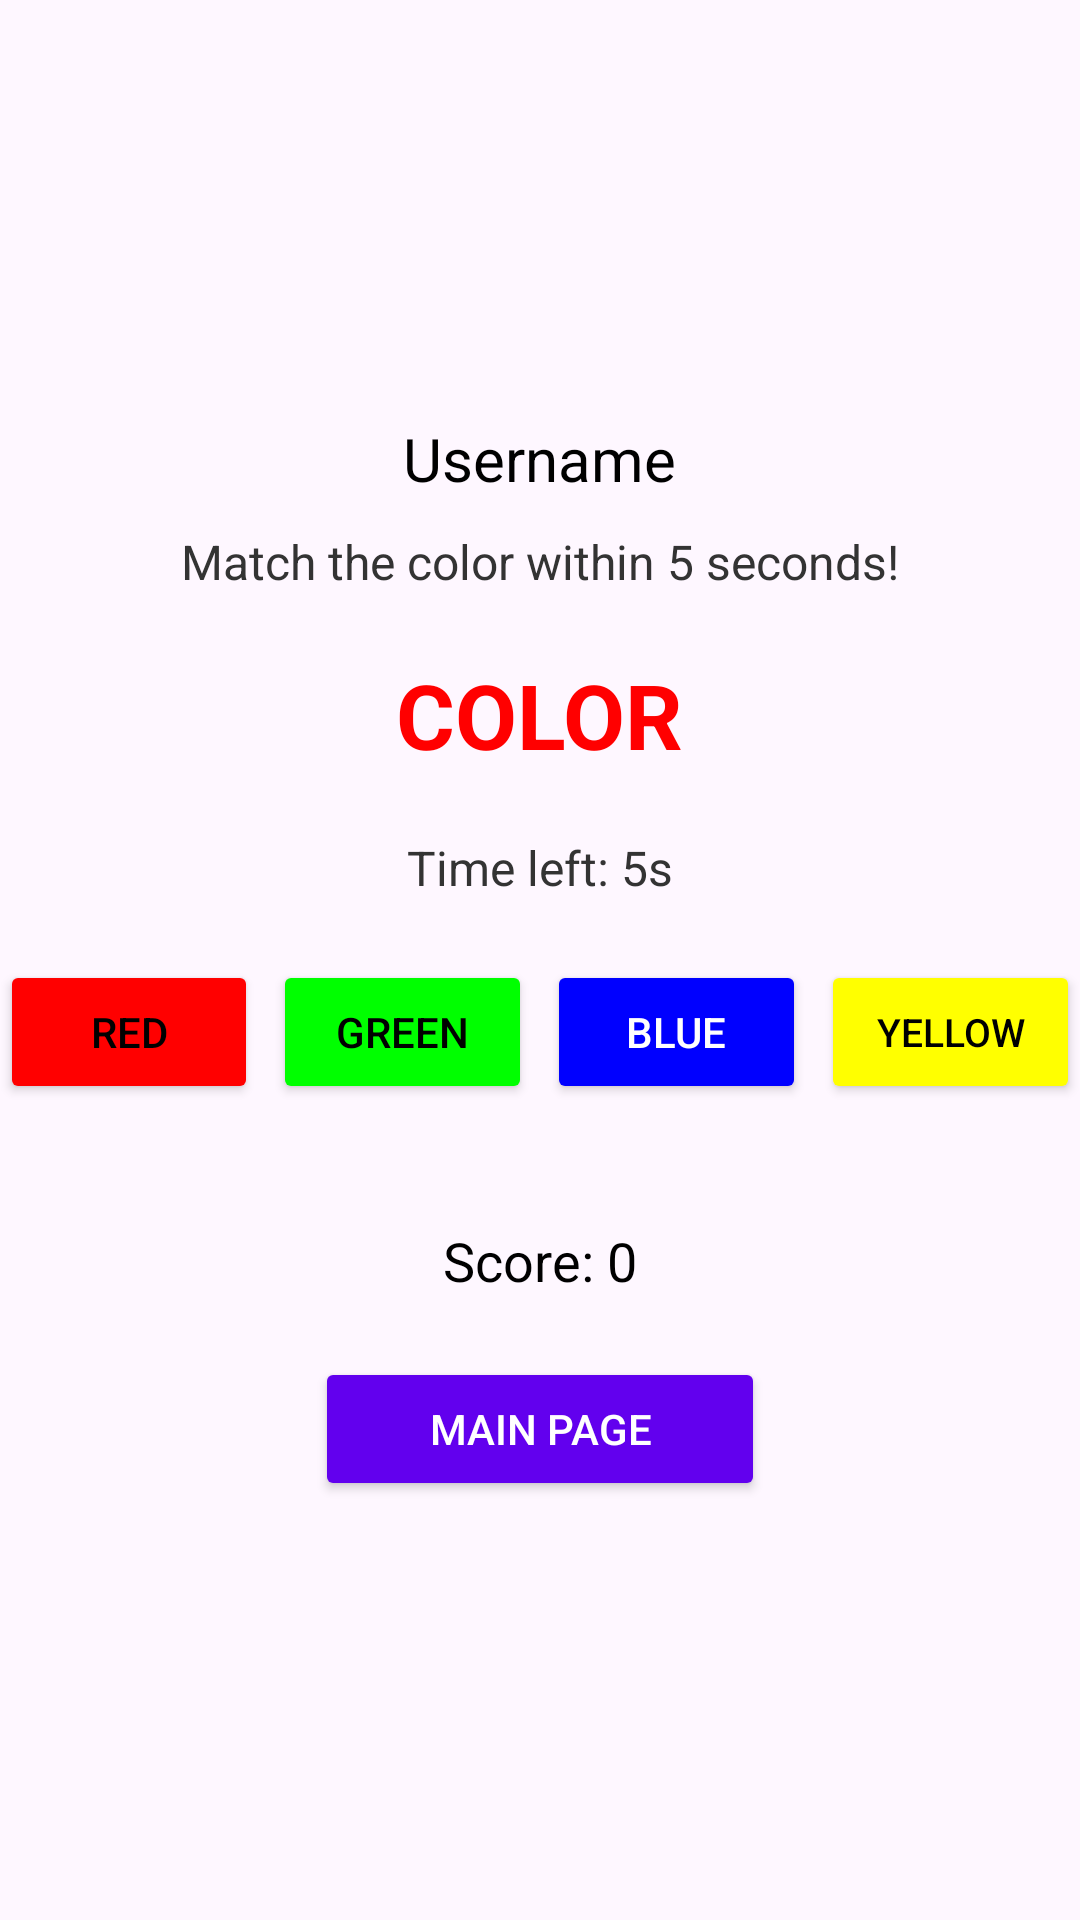

Reconstruct the res/layout file that produces this screen, plus the resources it refers to.
<!-- AndroidManifest.xml: application theme Theme.ThaiDuyRoan_FinalExam -->
<!-- res/layout/activity_game.xml -->
<?xml version="1.0" encoding="utf-8"?>
<RelativeLayout xmlns:android="http://schemas.android.com/apk/res/android"
    android:layout_width="match_parent"
    android:layout_height="match_parent"
    android:background="@drawable/image2">

    <LinearLayout
        android:layout_width="match_parent"
        android:layout_height="wrap_content"
        android:layout_centerInParent="true"
        android:orientation="vertical"
        android:gravity="center_horizontal">

        
        <TextView
            android:id="@+id/txtViewUsername"
            android:layout_width="wrap_content"
            android:layout_height="wrap_content"
            android:text="Username"
            android:textSize="20sp"
            android:textColor="#000"
            android:layout_marginBottom="10dp" />

        
        <TextView
            android:id="@+id/txtViewInstruction"
            android:layout_width="wrap_content"
            android:layout_height="wrap_content"
            android:text="Match the color within 5 seconds!"
            android:textSize="16sp"
            android:textColor="#333333"
            android:layout_marginBottom="20dp" />

        <TextView
            android:id="@+id/txtViewColor"
            android:layout_width="wrap_content"
            android:layout_height="wrap_content"
            android:text="COLOR"
            android:textSize="30sp"
            android:textStyle="bold"
            android:textColor="#FF0000"
            android:layout_marginBottom="20dp" />

        <TextView
            android:id="@+id/txtViewTimer"
            android:layout_width="wrap_content"
            android:layout_height="wrap_content"
            android:text="Time left: 5s"
            android:textSize="16sp"
            android:textColor="#333333"
            android:layout_marginBottom="20dp" />

        
        <LinearLayout
            android:layout_width="match_parent"
            android:layout_height="wrap_content"
            android:orientation="horizontal"
            android:gravity="center"
            android:layout_marginBottom="20dp">

            <Button
                android:id="@+id/btnRed"
                android:layout_width="0dp"
                android:layout_height="wrap_content"
                android:layout_weight="1"
                android:text="RED"
                android:backgroundTint="#FF0000"
                android:textColor="@color/black"
                android:textSize="14sp"
                android:layout_marginEnd="5dp" />

            <Button
                android:id="@+id/btnGreen"
                android:layout_width="0dp"
                android:layout_height="wrap_content"
                android:layout_weight="1"
                android:text="GREEN"
                android:backgroundTint="#00FF00"
                android:textColor="@color/black"
                android:textSize="14sp"
                android:layout_marginEnd="5dp" />

            <Button
                android:id="@+id/btnBlue"
                android:layout_width="0dp"
                android:layout_height="wrap_content"
                android:layout_weight="1"
                android:text="BLUE"
                android:backgroundTint="#0000FF"
                android:textColor="@color/white"
                android:textSize="14sp"
                android:layout_marginEnd="5dp" />

            <Button
                android:id="@+id/btnYellow"
                android:layout_width="0dp"
                android:layout_height="wrap_content"
                android:layout_weight="1"
                android:text="YELLOW"
                android:backgroundTint="#FFFF00"
                android:textColor="@color/black"
                android:textSize="13sp" />
        </LinearLayout>

        
        <TextView
            android:id="@+id/txtViewScore"
            android:layout_width="wrap_content"
            android:layout_height="wrap_content"
            android:text="Score: 0"
            android:textSize="18sp"
            android:textColor="#000"
            android:layout_marginTop="20dp"
            android:layout_marginBottom="20dp" />

        
        <Button
            android:id="@+id/btnReturn"
            android:layout_width="150dp"
            android:layout_height="wrap_content"
            android:text="Main Page"
            android:backgroundTint="#6200EE"
            android:textColor="#FFFFFF" />
    </LinearLayout>

</RelativeLayout>
<!-- resources referenced by this layout -->
<resources>
  <color name="black">#FF000000</color>
  <color name="white">#FFFFFFFF</color>
  <style name="Theme.ThaiDuyRoan_FinalExam" parent="Base.Theme.ThaiDuyRoan_FinalExam" />
  <style name="Base.Theme.ThaiDuyRoan_FinalExam" parent="Theme.Material3.DayNight.NoActionBar">
          
          
      </style>
</resources>
